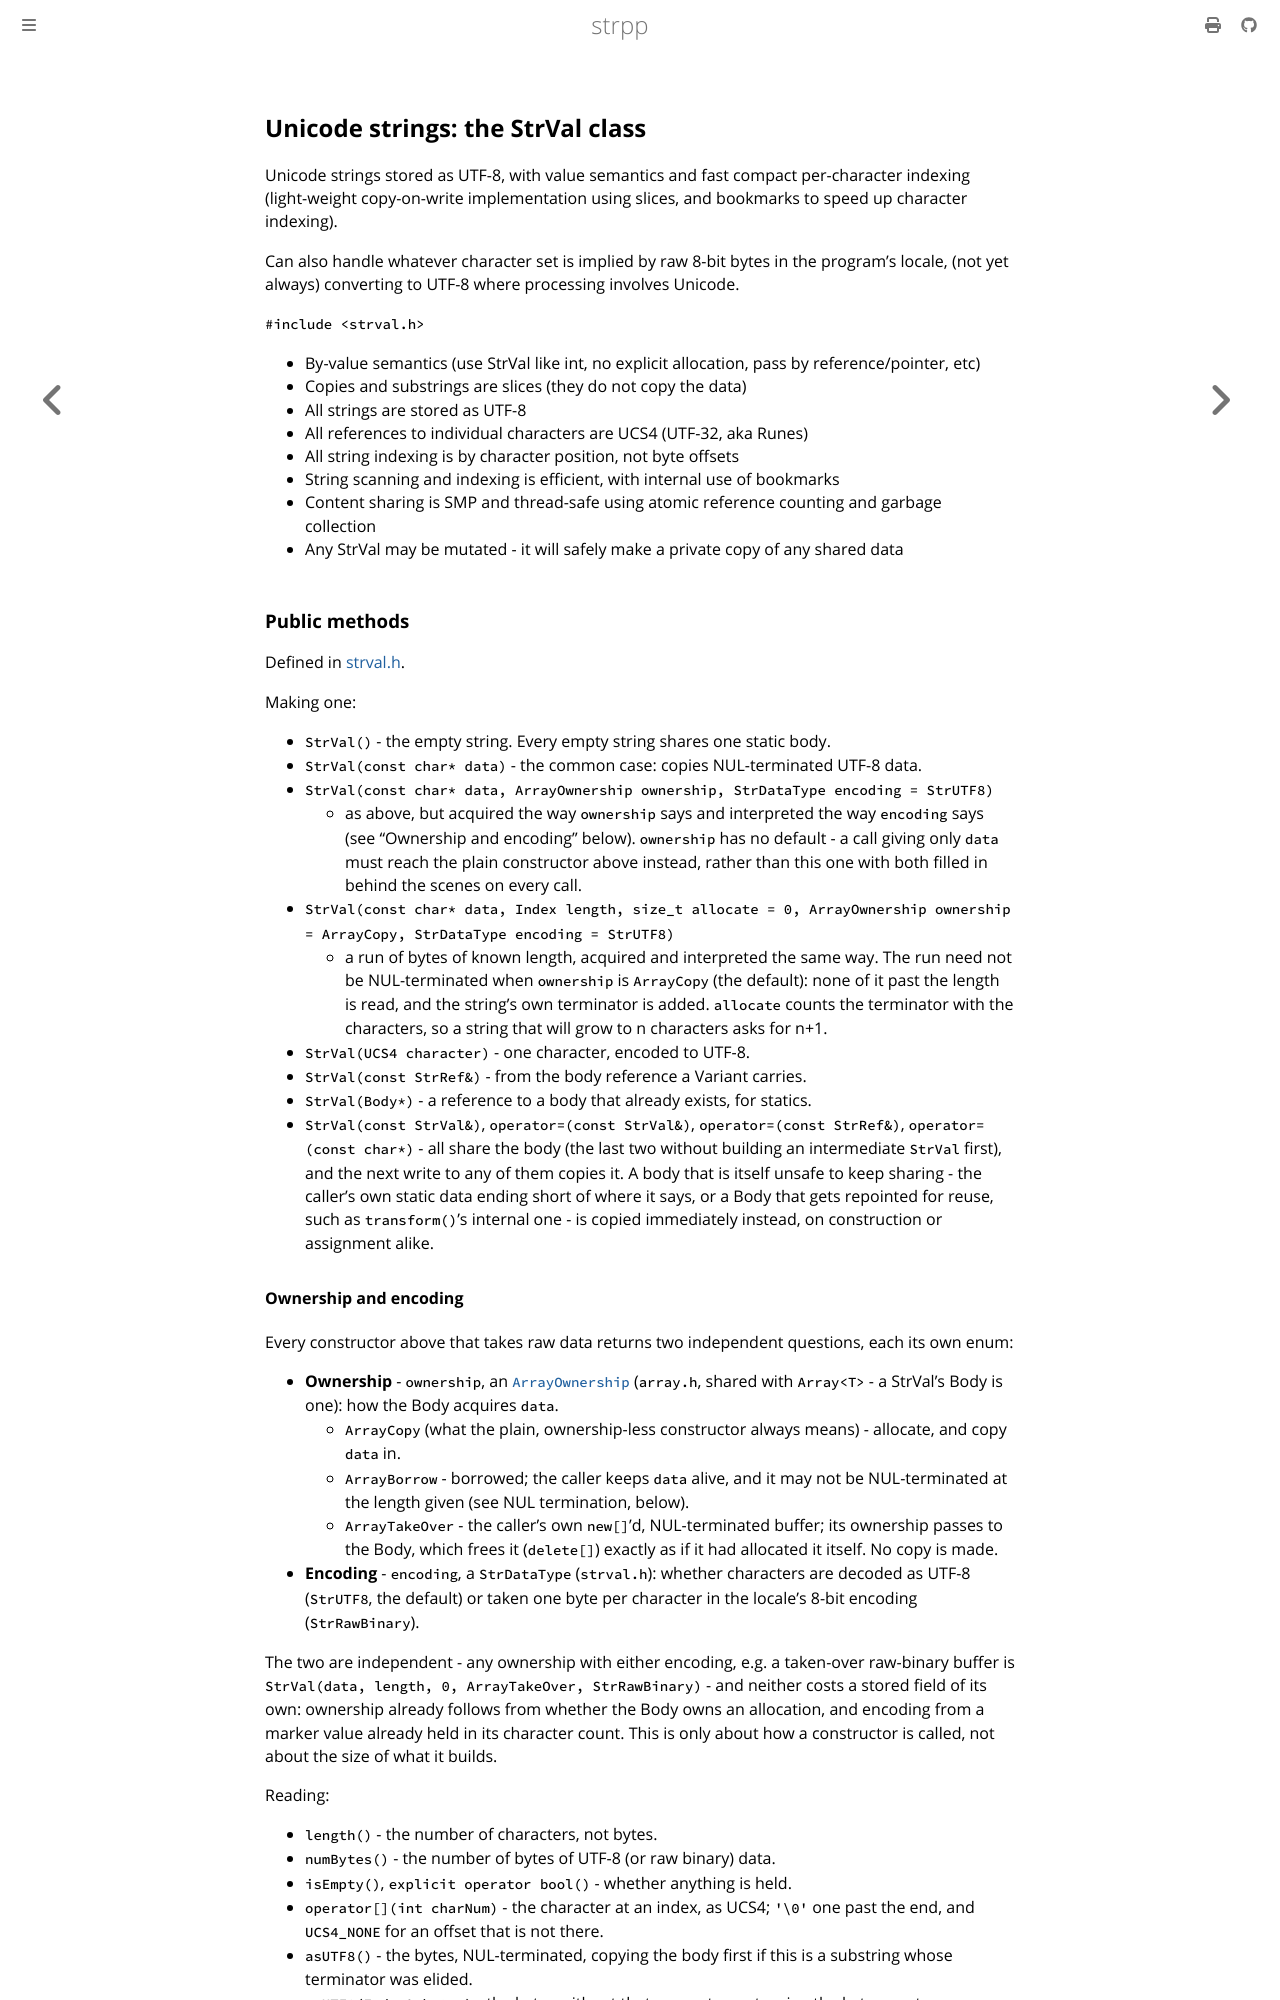

repository: cjheath/strpp · page: strval.html · generator: mdbook

## Unicode strings: the StrVal class

Unicode strings stored as UTF-8, with value semantics and fast compact
per-character indexing (light-weight copy-on-write implementation using
slices, and bookmarks to speed up character indexing).

Can also handle whatever character set is implied by raw 8-bit bytes in the
program's locale, (not yet always) converting to UTF-8 where processing
involves Unicode.

`#include	<strval.h>`

- By-value semantics (use StrVal like int, no explicit allocation, pass by
  reference/pointer, etc)
- Copies and substrings are slices (they do not copy the data)
- All strings are stored as UTF-8
- All references to individual characters are UCS4 (UTF-32, aka Runes)
- All string indexing is by character position, not byte offsets
- String scanning and indexing is efficient, with internal use of bookmarks
- Content sharing is SMP and thread-safe using atomic reference counting and
  garbage collection
- Any StrVal may be mutated - it will safely make a private copy of any
  shared data

### Public methods

Defined in [strval.h](https://github.com/cjheath/strpp/blob/main/include/strval.h).

Making one:

- `StrVal()` - the empty string. Every empty string shares one static body.
- `StrVal(const char* data)` - the common case: copies NUL-terminated UTF-8
  data.
- `StrVal(const char* data, ArrayOwnership ownership, StrDataType encoding = StrUTF8)`
  - as above, but acquired the way `ownership` says and interpreted the way
    `encoding` says (see "Ownership and encoding" below). `ownership` has no
    default - a call giving only `data` must reach the plain constructor
    above instead, rather than this one with both filled in behind the
    scenes on every call.
- `StrVal(const char* data, Index length, size_t allocate = 0, ArrayOwnership ownership = ArrayCopy, StrDataType encoding = StrUTF8)`
  - a run of bytes of known length, acquired and interpreted the same way.
    The run need not be NUL-terminated when `ownership` is `ArrayCopy` (the
    default): none of it past the length is read, and the string's own
    terminator is added. `allocate` counts the terminator with the
    characters, so a string that will grow to n characters asks for n+1.
- `StrVal(UCS4 character)` - one character, encoded to UTF-8.
- `StrVal(const StrRef&)` - from the body reference a Variant carries.
- `StrVal(Body*)` - a reference to a body that already exists, for statics.
- `StrVal(const StrVal&)`, `operator=(const StrVal&)`, `operator=(const StrRef&)`,
  `operator=(const char*)` - all share the body (the last two without
  building an intermediate `StrVal` first), and the next write to any of
  them copies it. A body that is itself unsafe to keep sharing - the
  caller's own static data ending short of where it says, or a Body that
  gets repointed for reuse, such as `transform()`'s internal one - is
  copied immediately instead, on construction or assignment alike.
